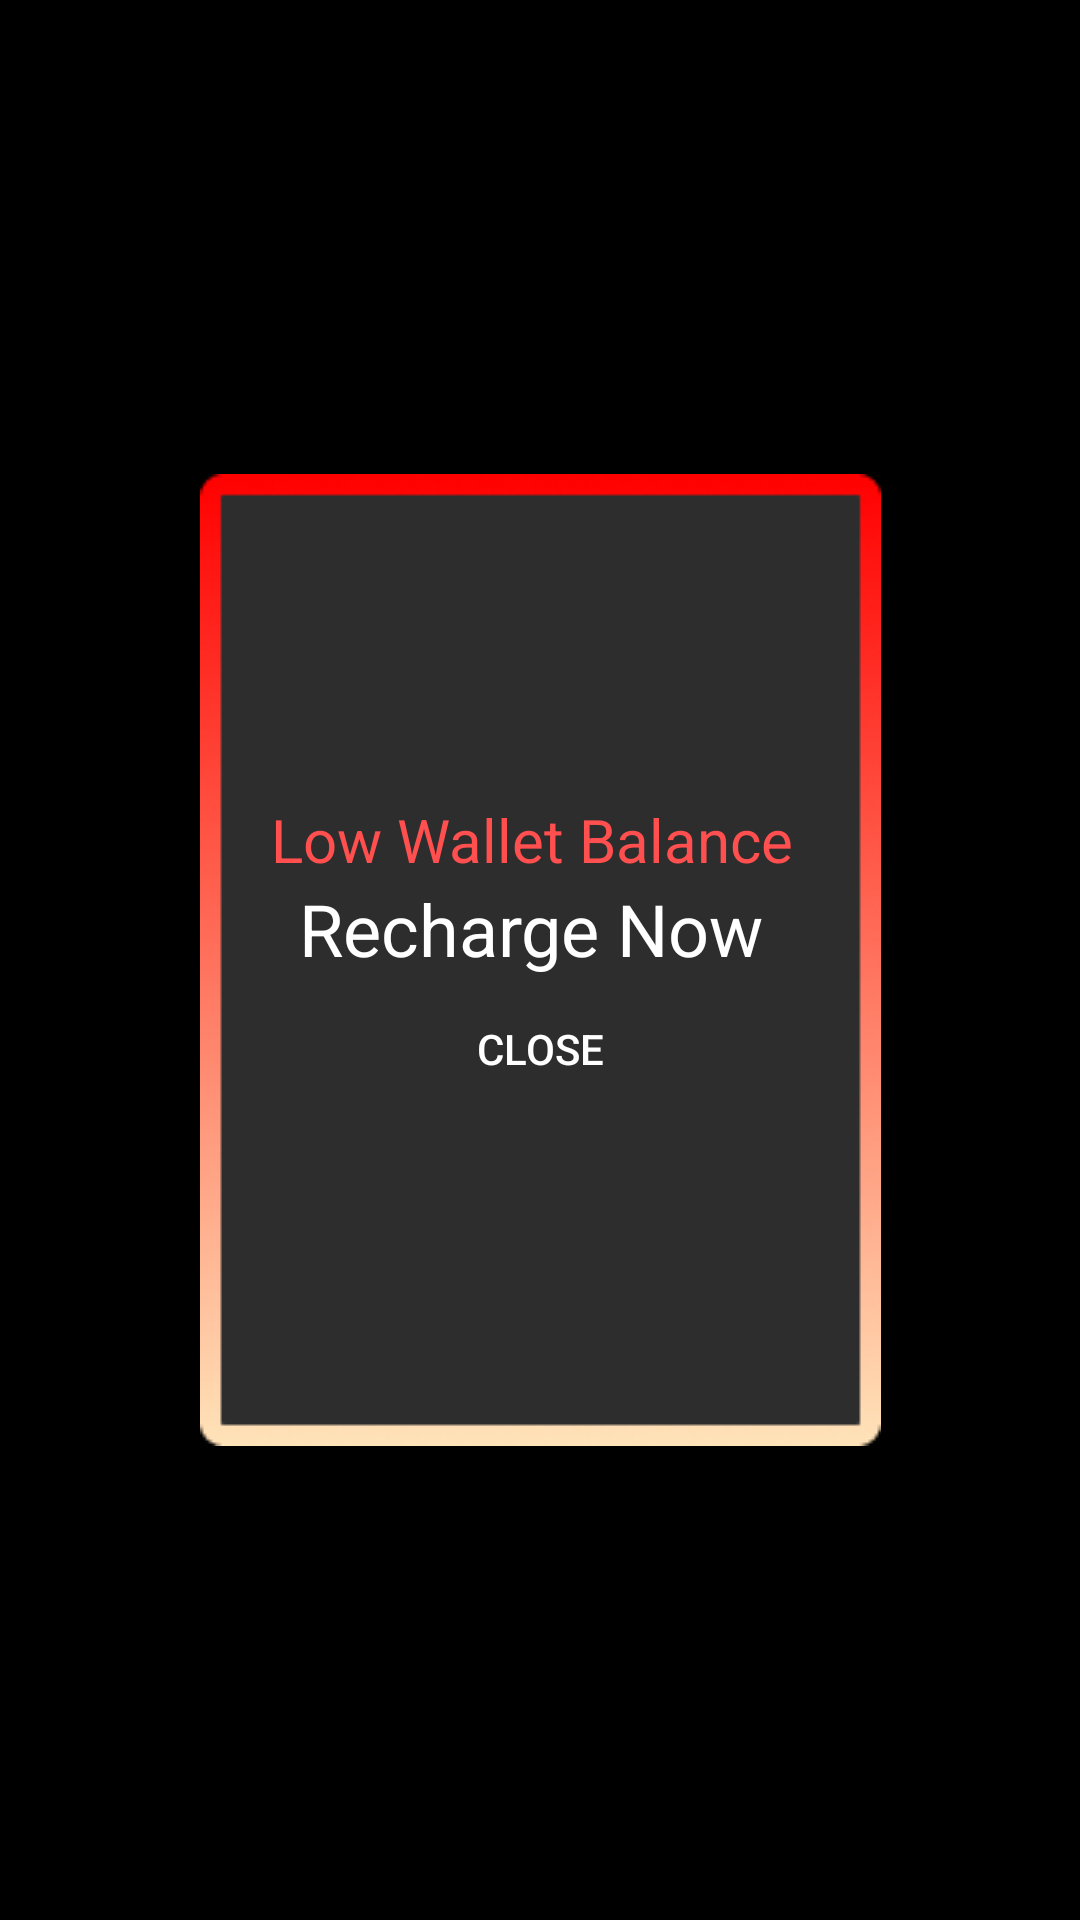

Layout XML and referenced resources for this Android screen:
<!-- AndroidManifest.xml: application theme Theme.GreedyCashAndEarn -->
<!-- res/layout/custom_dialog.xml -->
<?xml version="1.0" encoding="utf-8"?>
<androidx.constraintlayout.widget.ConstraintLayout xmlns:android="http://schemas.android.com/apk/res/android"
    xmlns:app="http://schemas.android.com/apk/res-auto"
    android:layout_width="match_parent"
    android:layout_height="match_parent"
    android:background="@color/black">

    <LinearLayout
        android:layout_width="wrap_content"
        android:layout_height="wrap_content"
        android:orientation="vertical"
        android:gravity="center"
        android:padding="10dp"
        android:background="@drawable/popuplow"
        app:layout_constraintBottom_toBottomOf="parent"
        app:layout_constraintEnd_toEndOf="parent"
        app:layout_constraintStart_toStartOf="parent"
        app:layout_constraintTop_toTopOf="parent">

        <TextView
            android:id="@+id/dialogMessage"
            android:layout_width="wrap_content"
            android:layout_height="wrap_content"
            android:textColor="#FF4F4F"
            android:textSize="20sp"
            android:text="Low Wallet Balance " />
        <TextView
            android:id="@+id/dialogMessagetwo"
            android:layout_width="wrap_content"
            android:layout_height="wrap_content"
            android:textColor="@color/white"
            android:textSize="24sp"
            android:text="Recharge Now " />
        <Button
            android:id="@+id/dialogButton"
            android:layout_width="wrap_content"
            android:layout_height="wrap_content"
            android:textColor="@color/white"
            android:background="@drawable/flag_transparent"
            android:text="Close" />

    </LinearLayout>

</androidx.constraintlayout.widget.ConstraintLayout>
<!-- resources referenced by this layout -->
<resources>
  <color name="black">#FF000000</color>
  <color name="white">#FFFFFFFF</color>
  <!-- drawable popuplow: png bitmap (drawable, 8367 bytes) -->
  <style name="Theme.GreedyCashAndEarn" parent="Theme.MaterialComponents.Light.NoActionBar">
          
          <item name="colorPrimary">@color/purple_500</item>
          <item name="colorPrimaryVariant">@color/purple_700</item>
          <item name="colorOnPrimary">@color/white</item>
          
          <item name="colorSecondary">@color/teal_200</item>
          <item name="colorSecondaryVariant">@color/teal_700</item>
          <item name="colorOnSecondary">@color/black</item>
          
          <item name="android:statusBarColor">?attr/colorPrimaryVariant</item>
          
      </style>
  <color name="purple_500">#FF6200EE</color>
  <color name="purple_700">#FF3700B3</color>
  <color name="teal_200">#FF03DAC5</color>
  <color name="teal_700">#FF018786</color>
</resources>
